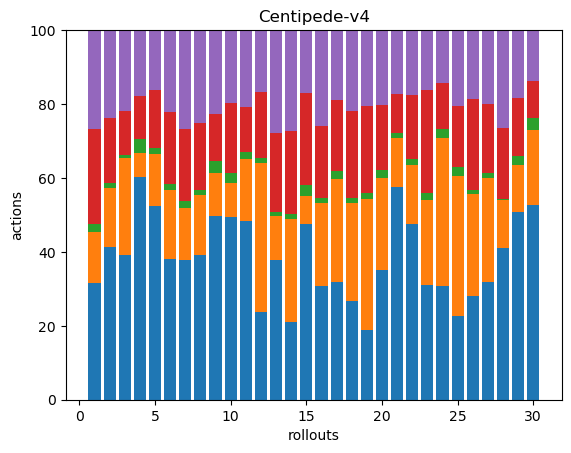

Values plotted in this chart, from the file beside it:
44, 19, 3, 36, 37, 0, 0, 0, 0, 0, 0, 0, 0, 0, 0, 0, 0, 0
92, 36, 3, 39, 53, 0, 0, 0, 0, 0, 0, 0, 0, 0, 0, 0, 0, 0
111, 75, 2, 34, 62, 0, 0, 0, 0, 0, 0, 0, 0, 0, 0, 0, 0, 0
47, 5, 3, 9, 14, 0, 0, 0, 0, 0, 0, 0, 0, 0, 0, 0, 0, 0
120, 32, 4, 36, 37, 0, 0, 0, 0, 0, 0, 0, 0, 0, 0, 0, 0, 0
86, 42, 4, 44, 50, 0, 0, 0, 0, 0, 0, 0, 0, 0, 0, 0, 0, 0
66, 25, 3, 34, 47, 0, 0, 0, 0, 0, 0, 0, 0, 0, 0, 0, 0, 0
80, 33, 3, 37, 51, 0, 0, 0, 0, 0, 0, 0, 0, 0, 0, 0, 0, 0
59, 14, 4, 15, 27, 0, 0, 0, 0, 0, 0, 0, 0, 0, 0, 0, 0, 0
55, 10, 3, 21, 22, 0, 0, 0, 0, 0, 0, 0, 0, 0, 0, 0, 0, 0
98, 34, 4, 25, 42, 0, 0, 0, 0, 0, 0, 0, 0, 0, 0, 0, 0, 0
98, 165, 6, 73, 69, 0, 0, 0, 0, 0, 0, 0, 0, 0, 0, 0, 0, 0
64, 20, 2, 36, 47, 0, 0, 0, 0, 0, 0, 0, 0, 0, 0, 0, 0, 0
48, 63, 3, 51, 62, 0, 0, 0, 0, 0, 0, 0, 0, 0, 0, 0, 0, 0
50, 8, 3, 26, 18, 0, 0, 0, 0, 0, 0, 0, 0, 0, 0, 0, 0, 0
59, 43, 3, 37, 50, 0, 0, 0, 0, 0, 0, 0, 0, 0, 0, 0, 0, 0
59, 52, 4, 36, 35, 0, 0, 0, 0, 0, 0, 0, 0, 0, 0, 0, 0, 0
95, 93, 5, 84, 77, 0, 0, 0, 0, 0, 0, 0, 0, 0, 0, 0, 0, 0
49, 92, 4, 61, 53, 0, 0, 0, 0, 0, 0, 0, 0, 0, 0, 0, 0, 0
112, 79, 7, 56, 65, 0, 0, 0, 0, 0, 0, 0, 0, 0, 0, 0, 0, 0
126, 29, 3, 23, 38, 0, 0, 0, 0, 0, 0, 0, 0, 0, 0, 0, 0, 0
86, 29, 3, 31, 32, 0, 0, 0, 0, 0, 0, 0, 0, 0, 0, 0, 0, 0
52, 39, 3, 47, 27, 0, 0, 0, 0, 0, 0, 0, 0, 0, 0, 0, 0, 0
84, 110, 7, 34, 39, 0, 0, 0, 0, 0, 0, 0, 0, 0, 0, 0, 0, 0
54, 90, 6, 39, 49, 0, 0, 0, 0, 0, 0, 0, 0, 0, 0, 0, 0, 0
59, 58, 2, 52, 39, 0, 0, 0, 0, 0, 0, 0, 0, 0, 0, 0, 0, 0
78, 69, 3, 46, 49, 0, 0, 0, 0, 0, 0, 0, 0, 0, 0, 0, 0, 0
88, 28, 1, 41, 57, 0, 0, 0, 0, 0, 0, 0, 0, 0, 0, 0, 0, 0
64, 16, 3, 20, 23, 0, 0, 0, 0, 0, 0, 0, 0, 0, 0, 0, 0, 0
167, 64, 11, 31, 44, 0, 0, 0, 0, 0, 0, 0, 0, 0, 0, 0, 0, 0
